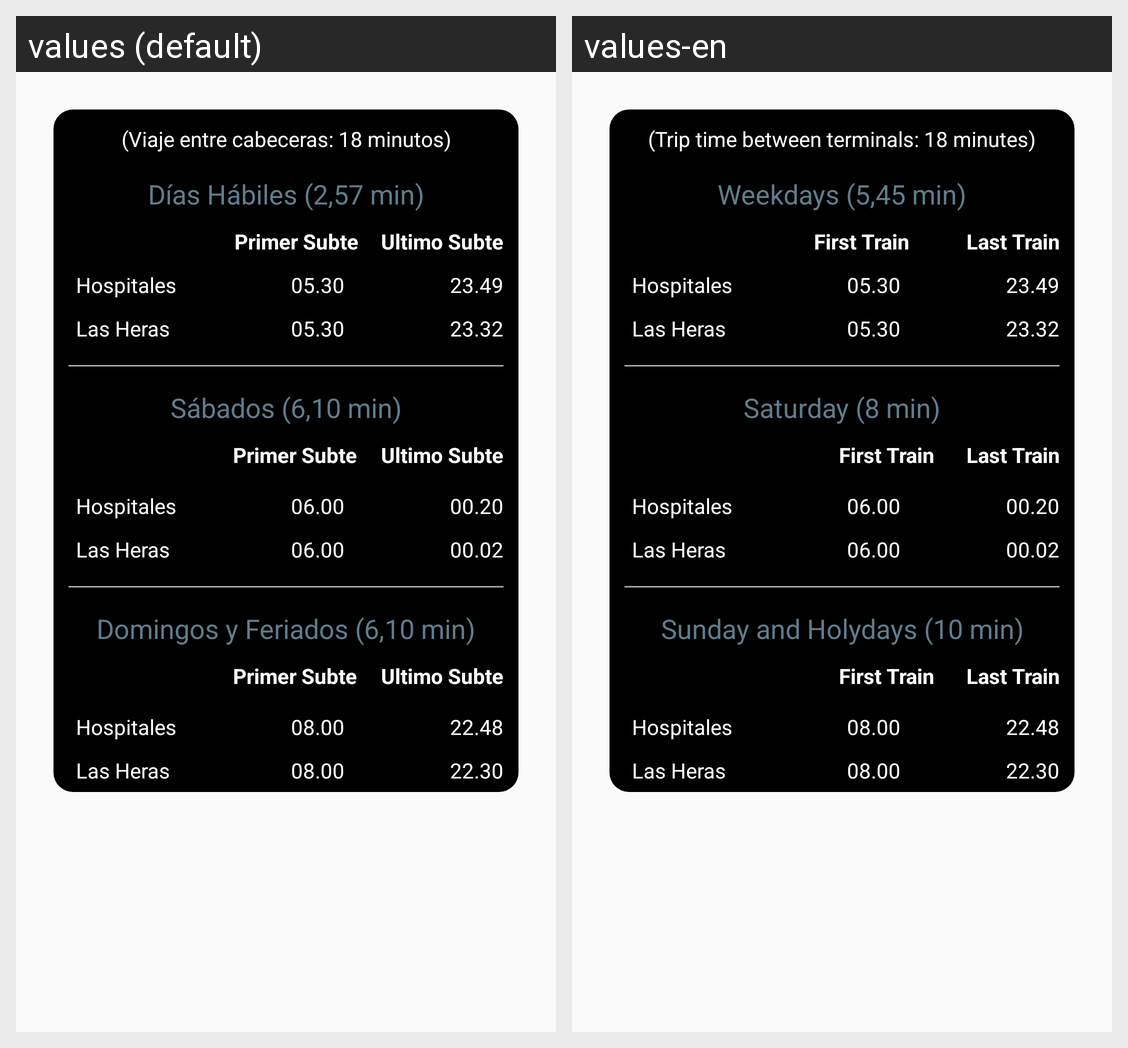

Here is an Android app screen in its default locale and in the app's own translations. Write out the translated-string differences for the strings that appear on this screen.
Android screen res/layout/dialog_timer_h.xml rendered under 2 locales, left to right: values (default), values-en. Device: Nexus 5 (rendered at 1080×1920; each locale shown at half size, 540×960, under a caption strip naming it); theme Theme.AppCompat.DayNight.NoActionBar.
Strings drawn on this screen, with the default value and each locale's value (text and hints the layout hard-codes, and strings that could not be matched under every locale, appear in the picture but are not listed):

cabeceras_h
  values: (Viaje entre cabeceras: 18 minutos)
  values-en: (Trip time between terminals: 18 minutes)

frecuencia_dias_habiles_h
  values: Días Hábiles (2,57 min)
  values-en: Weekdays (5,45 min)

primer_subte
  values: Primer Subte
  values-en: First Train

ultimo_subte
  values: Ultimo Subte
  values-en: Last Train

frecuencia_sabados_h
  values: Sábados (6,10 min)
  values-en: Saturday (8 min)

frecuencia_domingos_h
  values: Domingos y Feriados (6,10 min)
  values-en: Sunday and Holydays (10 min)
